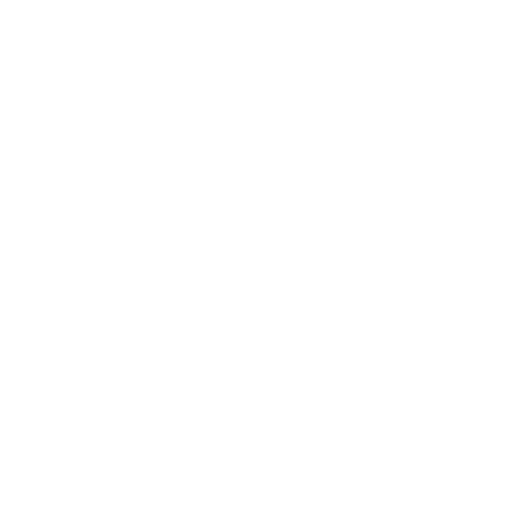
t = 0.00 s
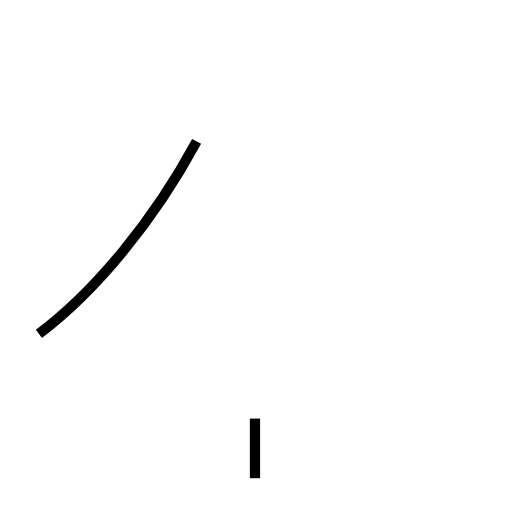
t = 0.91 s
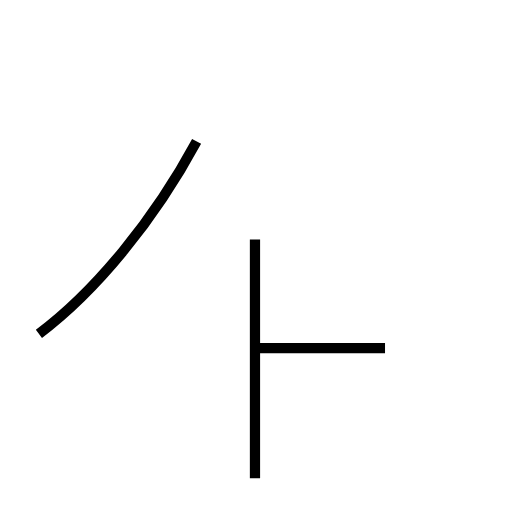
t = 1.81 s
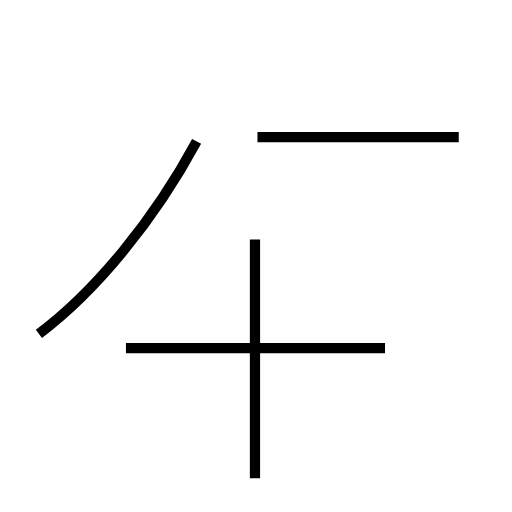
t = 2.78 s
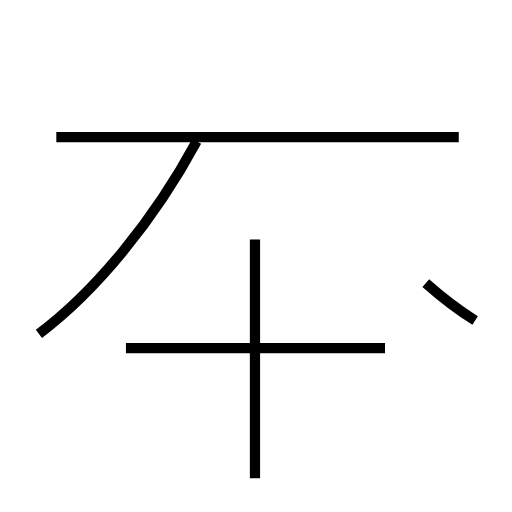
t = 3.55 s
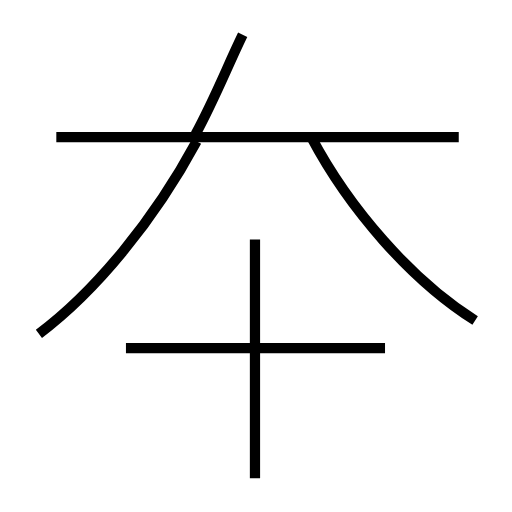
t = 4.42 s

The animated SVG that drew these frames (rendered in a browser with its animation timeline set to each time). Animation: 6 SMIL elements (animate=6); one cycle of 4.42 s.

<?xml version='1.0' encoding='utf-8'?>
<svg viewBox="0.0 -6.0 50.0 50.0" version="1.1" xmlns="http://www.w3.org/2000/svg"><rect x="-1000" y="-1000" width="2000" height="2000" stroke="white" fill="white" /><g style="fill:none;stroke:#000000;stroke-width:1"><path d="M 3.8 -11.4 C 9.4 -15.6 15.1 -22.6 19.2 -30.2 " transform="translate(0.0 38.0)" stroke-dasharray="24.476011443638825" stroke-dashoffset="24.476011443638825"><animate attributeName="stroke-dashoffset" from="24.476011443638825" to="0" dur="0.7342803433091647s" begin="0s" fill="freeze" /></path><path d="M 24.9 2.7 L 24.9 -20.6 " transform="translate(0.0 38.0)" stroke-dasharray="23.3" stroke-dashoffset="23.3"><animate attributeName="stroke-dashoffset" from="23.3" to="0" dur="0.699s" begin="0.7342803433091647s" fill="freeze" /></path><path d="M 37.6 -10.0 L 12.3 -10.0 " transform="translate(0.0 38.0)" stroke-dasharray="25.3" stroke-dashoffset="25.3"><animate attributeName="stroke-dashoffset" from="25.3" to="0" dur="0.759s" begin="1.4332803433091645s" fill="freeze" /></path><path d="M 44.8 -30.6 L 5.5 -30.6 " transform="translate(0.0 38.0)" stroke-dasharray="39.3" stroke-dashoffset="39.3"><animate attributeName="stroke-dashoffset" from="39.3" to="0" dur="1.1789999999999998s" begin="2.1922803433091644s" fill="freeze" /></path><path d="M 46.4 -12.7 C 40.2 -16.6 34.1 -23.6 30.4 -30.6 " transform="translate(0.0 38.0)" stroke-dasharray="24.256163346083532" stroke-dashoffset="24.256163346083532"><animate attributeName="stroke-dashoffset" from="24.256163346083532" to="0" dur="0.727684900382506s" begin="3.3712803433091643s" fill="freeze" /></path><path d="M 19.1 -30.9 C 20.9 -34.2 22.2 -37.5 23.7 -40.6" transform="translate(0.0 38.0)" stroke-dasharray="10.737800611207653" stroke-dashoffset="10.737800611207653"><animate attributeName="stroke-dashoffset" from="10.737800611207653" to="0" dur="0.32213401833622957s" begin="4.09896524369167s" fill="freeze" /></path></g></svg>
